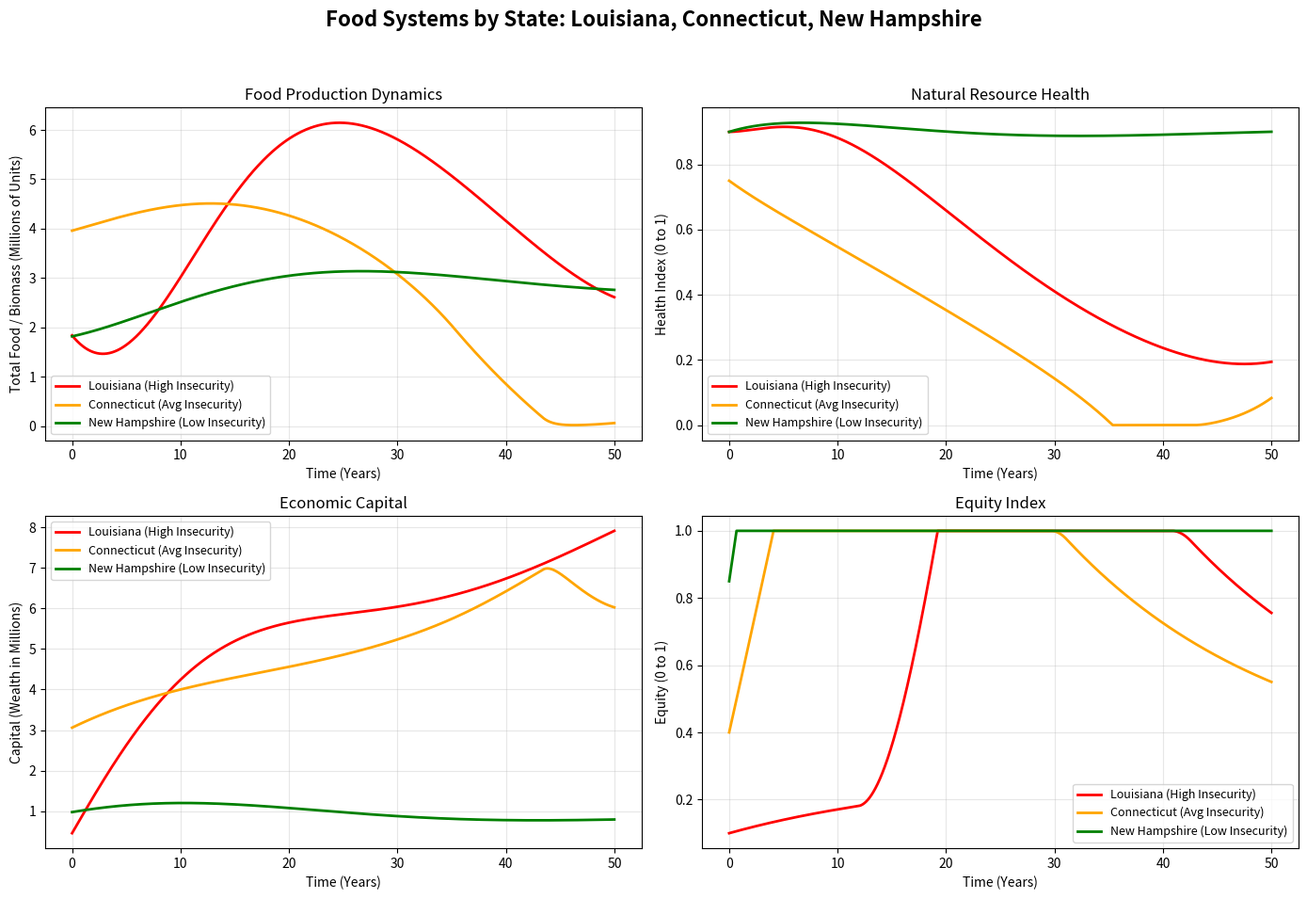

Reproduce this figure in Python.
# No intervention
import numpy as np
import matplotlib.pyplot as plt

# 1. Define the Global Base Parameters
beta = 0.05       # Population consumption rate per capita
r = 0.25           # Natural resource regeneration rate
K = 1.0           # Natural carrying capacity (Index max = 1.0)
sigma = 0.3       # Regeneration from sustainability investments
p_margin = 2.5    # Profit margin on food sales
c = 0.05          # Base cost to produce food
k1 = 0.7          # Impact of equity investment
mu = 0.05         # Natural decay of equity

# The "Base" constants from our 100-population model
BASE_POP = 100
BASE_D = 80       # Base demand threshold
BASE_k2 = 0.005   # Base equity impact from surplus

# 2. Define the State-Specific Scenarios
scenarios = {
    'Louisiana (High Insecurity)': {
        'pop': 4600000,
        'base_y0': [40.0, 0.9, 10.0, 0.1], # [Base_F, N, Base_C, Eq]
        'alpha': 0.3,
        'gamma': 0.07,
        'base_delta': 0.001,
        'color': 'red'
    },
    'Connecticut (Avg Insecurity)': {
        'pop': 3600000,
        'base_y0': [110.0, 0.75, 85.0, 0.40],
        'alpha': 0.25,
        'gamma': 0.04,
        'base_delta': 0.001,
        'color': 'orange'
    },
     'New Hampshire (Low Insecurity)': {
        'pop': 1400000,
        'base_y0': [130.0, 0.90, 70.0, 0.85], # [Moderate Food, High Nature, High Capital, High Equity]
        'alpha': 0.28,       # Lower crop yield rate
        'gamma': 0.03,       # Lower waste rate
        'base_delta': 0.0002, # Very low environmental degradation
        'color': 'green'
    }
}

# 3. Setup Integration Variables
dt = 0.01  
t = np.arange(0, 50, dt) 
results = {}

# 4. Run the Simulation for Each State
for state_name, params in scenarios.items():
    # Calculate the scaling factor for this specific state
    P = params['pop']
    scale = P / BASE_POP
    
    # Scale the Volume-Based variables (Food, Capital, Demand)
    D = BASE_D * scale
    F_start = params['base_y0'][0] * scale
    C_start = params['base_y0'][2] * scale
    
    # The Indexes (Nature, Equity) remain unscaled (0 to 1)
    N_start = params['base_y0'][1]
    Eq_start = params['base_y0'][3]
    
    # Inversely scale constants interacting with indexes to maintain proportions
    delta = params['base_delta'] / scale
    k2 = BASE_k2 / scale

    # Extract remaining parameters
    alpha = params['alpha']
    gamma = params['gamma']
    
    # Create empty arrays
    F = np.zeros(len(t))
    N = np.zeros(len(t))
    C = np.zeros(len(t))
    Eq = np.zeros(len(t))
    
    # Set initial conditions
    F[0], N[0], C[0], Eq[0] = F_start, N_start, C_start, Eq_start
    
    # Run the Euler Method
    for i in range(1, len(t)):
        up, us, ue = 0.7, 0.02, 0.02    
        
        prev_F, prev_N, prev_C, prev_Eq = F[i-1], N[i-1], C[i-1], Eq[i-1]   
      
        # 1. Calculate how much food can actually be sold
        # It's either the full population demand, or whatever food is left—whichever is smaller.
        actual_sales = min(beta * P, prev_F)

        # 2. Update derivatives (using actual_sales instead of beta * P for revenue)
        dF = alpha * prev_C * prev_N * up - actual_sales - gamma * prev_F
        dN = r * prev_N * (1 - prev_N / K) - delta * prev_F * up + sigma * us
        dC = p_margin * actual_sales - c * prev_F - (us + ue) * prev_C
        dEq = k1 * ue + k2 * max(0, prev_F - D) - mu * prev_Eq
        
        
        # Euler update with max(0, ...) boundary enforcement
        F[i] = max(0, prev_F + (dF * dt))
        N[i] = max(0, prev_N + (dN * dt))
        C[i] = max(0, prev_C + (dC * dt))
        #Eq[i] = max(0, prev_Eq + (dEq * dt))
    
        # Caps Equity at 1.0, while keeping the floor at 0
        Eq[i] = min(1.0, max(0, prev_Eq + (dEq * dt)))        

    # Store results for plotting
    results[state_name] = {'F': F, 'N': N, 'C': C, 'Eq': Eq, 'color': params['color']}

# 5. Generate the Plot
fig, axs = plt.subplots(2, 2, figsize=(14, 10))
fig.suptitle('Food Systems by State: Louisiana, Connecticut, New Hampshire', fontsize=16, fontweight='bold')

variables = [
    ('F', 'Food Production Dynamics', 'Total Food / Biomass (Millions of Units)', axs[0, 0]),
    ('N', 'Natural Resource Health', 'Health Index (0 to 1)', axs[0, 1]),
    ('C', 'Economic Capital', 'Capital (Wealth in Millions)', axs[1, 0]),
    ('Eq', 'Equity Index', 'Equity (0 to 1)', axs[1, 1])
]

for key, title, ylabel, ax in variables:
    for name, data in results.items():
        # For readability, plot Food and Capital in millions (divided by 1,000,000)
        plot_data = data[key] / 1000000 if key in ['F', 'C'] else data[key]
        ax.plot(t, plot_data, label=name, color=data['color'], linewidth=2)
        
    ax.set_title(title, fontsize=12)
    ax.set_xlabel('Time (Years)')
    ax.set_ylabel(ylabel)
    ax.grid(True, alpha=0.3)
    ax.legend(loc='best', fontsize=9)

plt.tight_layout(rect=[0, 0.03, 1, 0.95])
plt.show()
